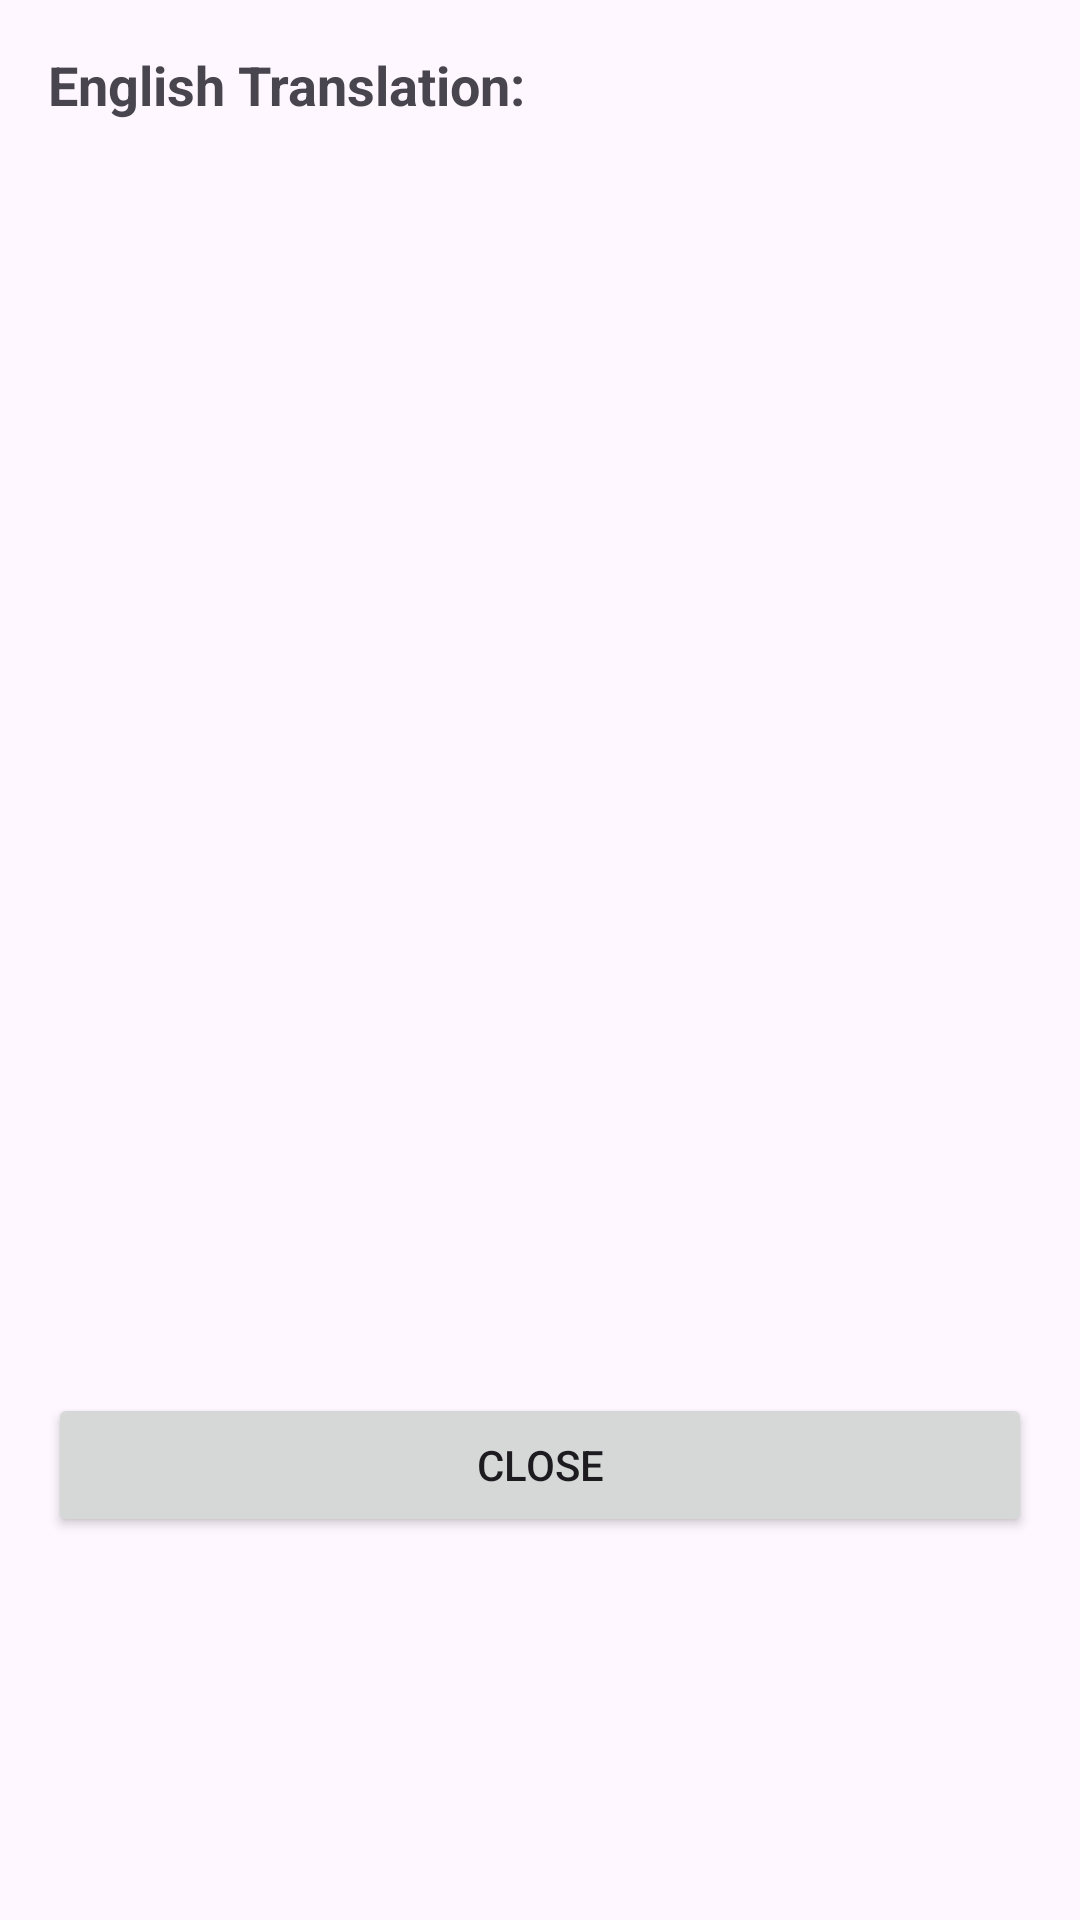

This screen was rendered from an Android layout file. Write that file and the resources it references.
<!-- AndroidManifest.xml: application theme Theme.RiftboundTranslator -->
<!-- res/layout/dialog_card_result.xml -->
<?xml version="1.0" encoding="utf-8"?>
<LinearLayout
    xmlns:android="http://schemas.android.com/apk/res/android"
    android:layout_width="match_parent"
    android:layout_height="wrap_content"
    android:orientation="vertical"
    android:padding="16dp">

    <TextView
        android:layout_width="wrap_content"
        android:layout_height="wrap_content"
        android:text="English Translation:"
        android:textStyle="bold"
        android:textSize="18sp"
        android:layout_marginBottom="8dp" />

    <ImageView
        android:id="@+id/result_image"
        android:layout_width="match_parent"
        android:layout_height="400dp"
        android:scaleType="fitCenter"
        android:layout_marginBottom="16dp" />

    <Button
        android:id="@+id/close_button"
        android:layout_width="match_parent"
        android:layout_height="wrap_content"
        android:text="Close" />

</LinearLayout>
<!-- resources referenced by this layout -->
<resources>
  <style name="Theme.RiftboundTranslator" parent="Base.Theme.RiftboundTranslator" />
  <style name="Base.Theme.RiftboundTranslator" parent="Theme.Material3.DayNight.NoActionBar">
          
          
      </style>
</resources>
